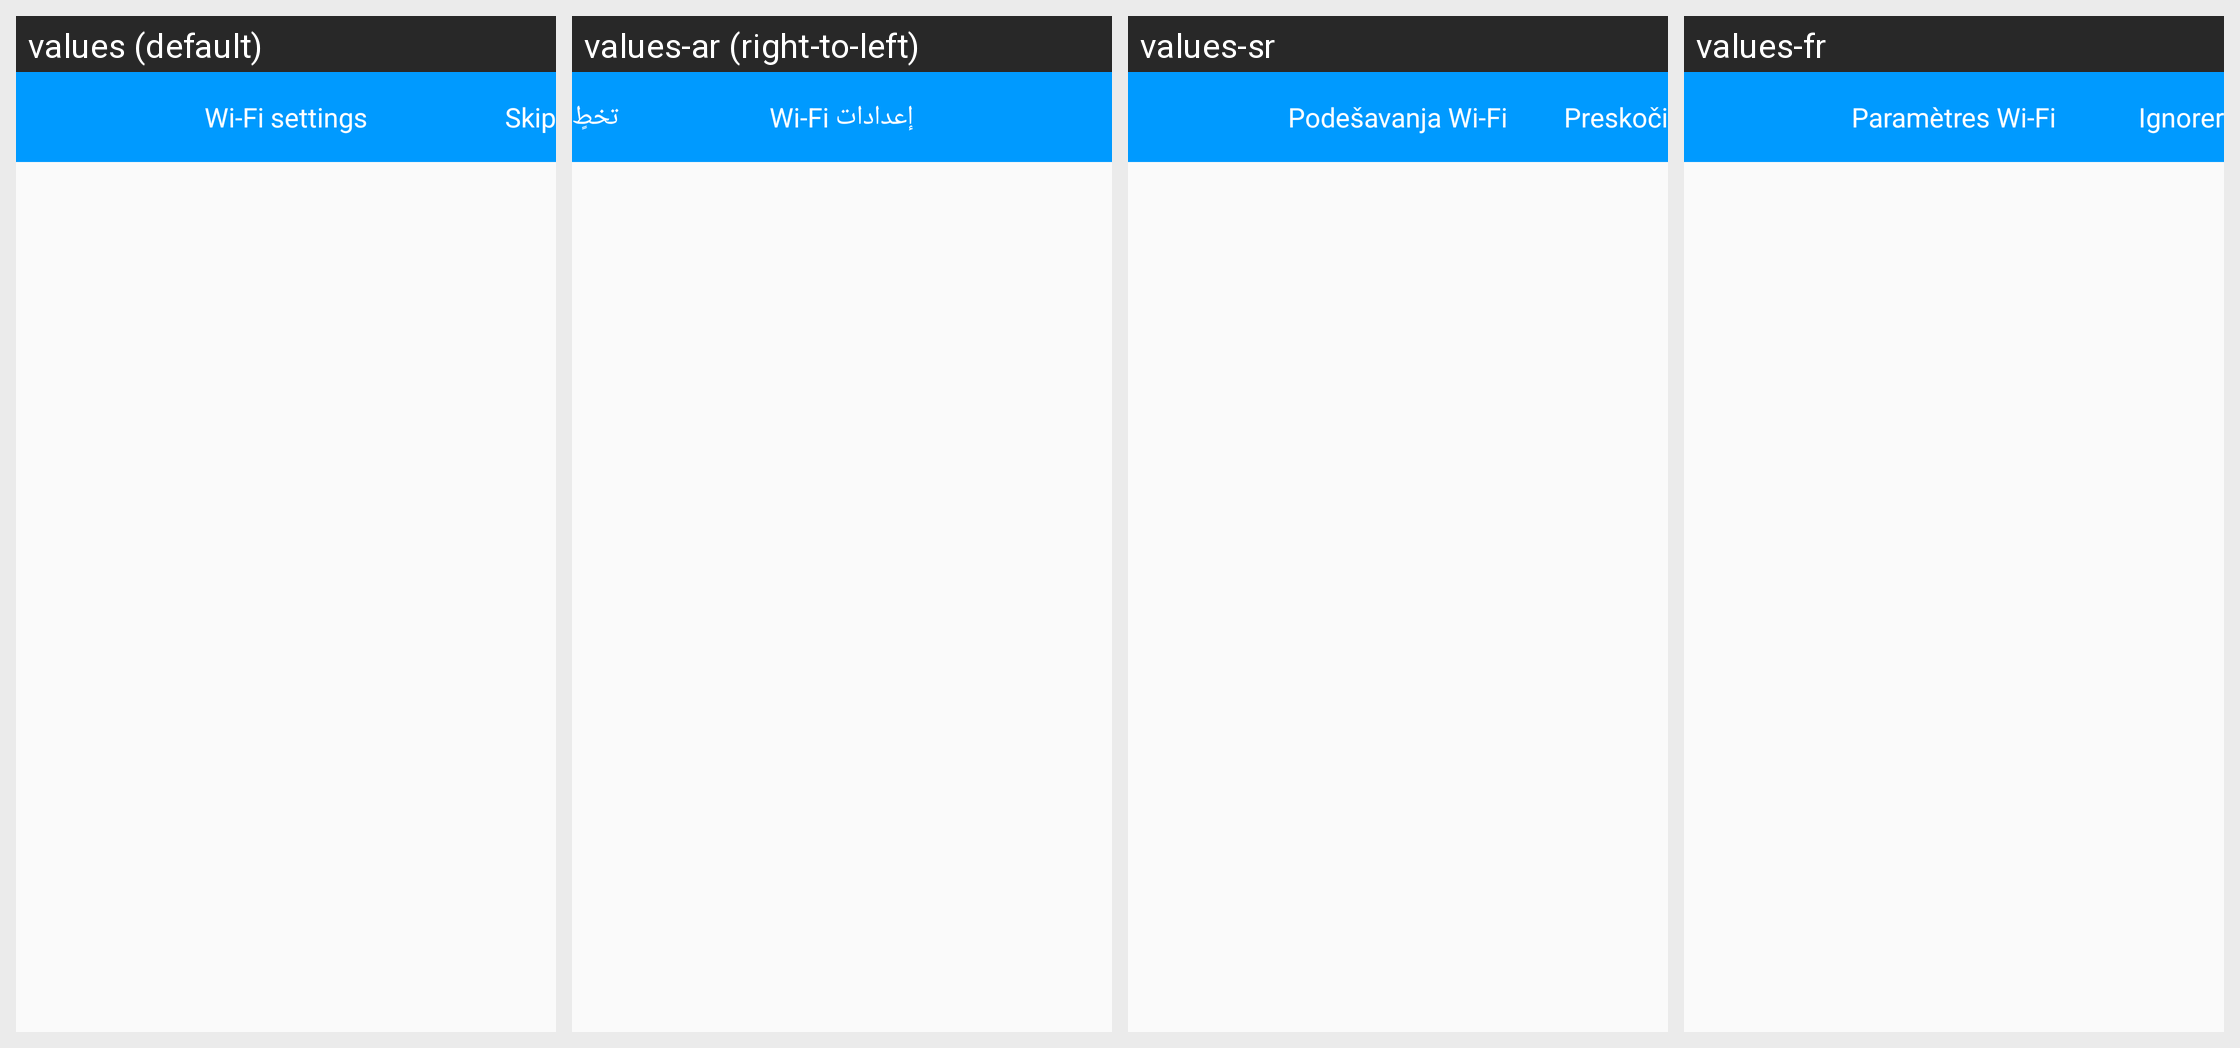

Here is an Android app screen in its default locale and in the app's own translations. Write out the translated-string differences for the strings that appear on this screen.
Android screen res/layout/actionbar_wifiguide.xml rendered under 4 locales, left to right: values (default), values-ar (right-to-left), values-sr, values-fr. Device: Nexus 5 (rendered at 1080×1920; each locale shown at half size, 540×960, under a caption strip naming it); theme AppTheme.
Other locales in the repository, not shown: values-de, values-es, values-es-rMX, values-fr-rCA, values-hr, values-it, values-pl, values-sl.
Strings drawn on this screen, with the default value and each locale's value (text and hints the layout hard-codes, and strings that could not be matched under every locale, appear in the picture but are not listed):

wifi_settings
  values: Wi-Fi settings
  values-ar: إعدادات Wi-Fi
  values-sr: Podešavanja Wi-Fi
  values-fr: Paramètres Wi-Fi

skip
  values: Skip
  values-ar: تخطٍ
  values-sr: Preskoči
  values-fr: Ignorer
